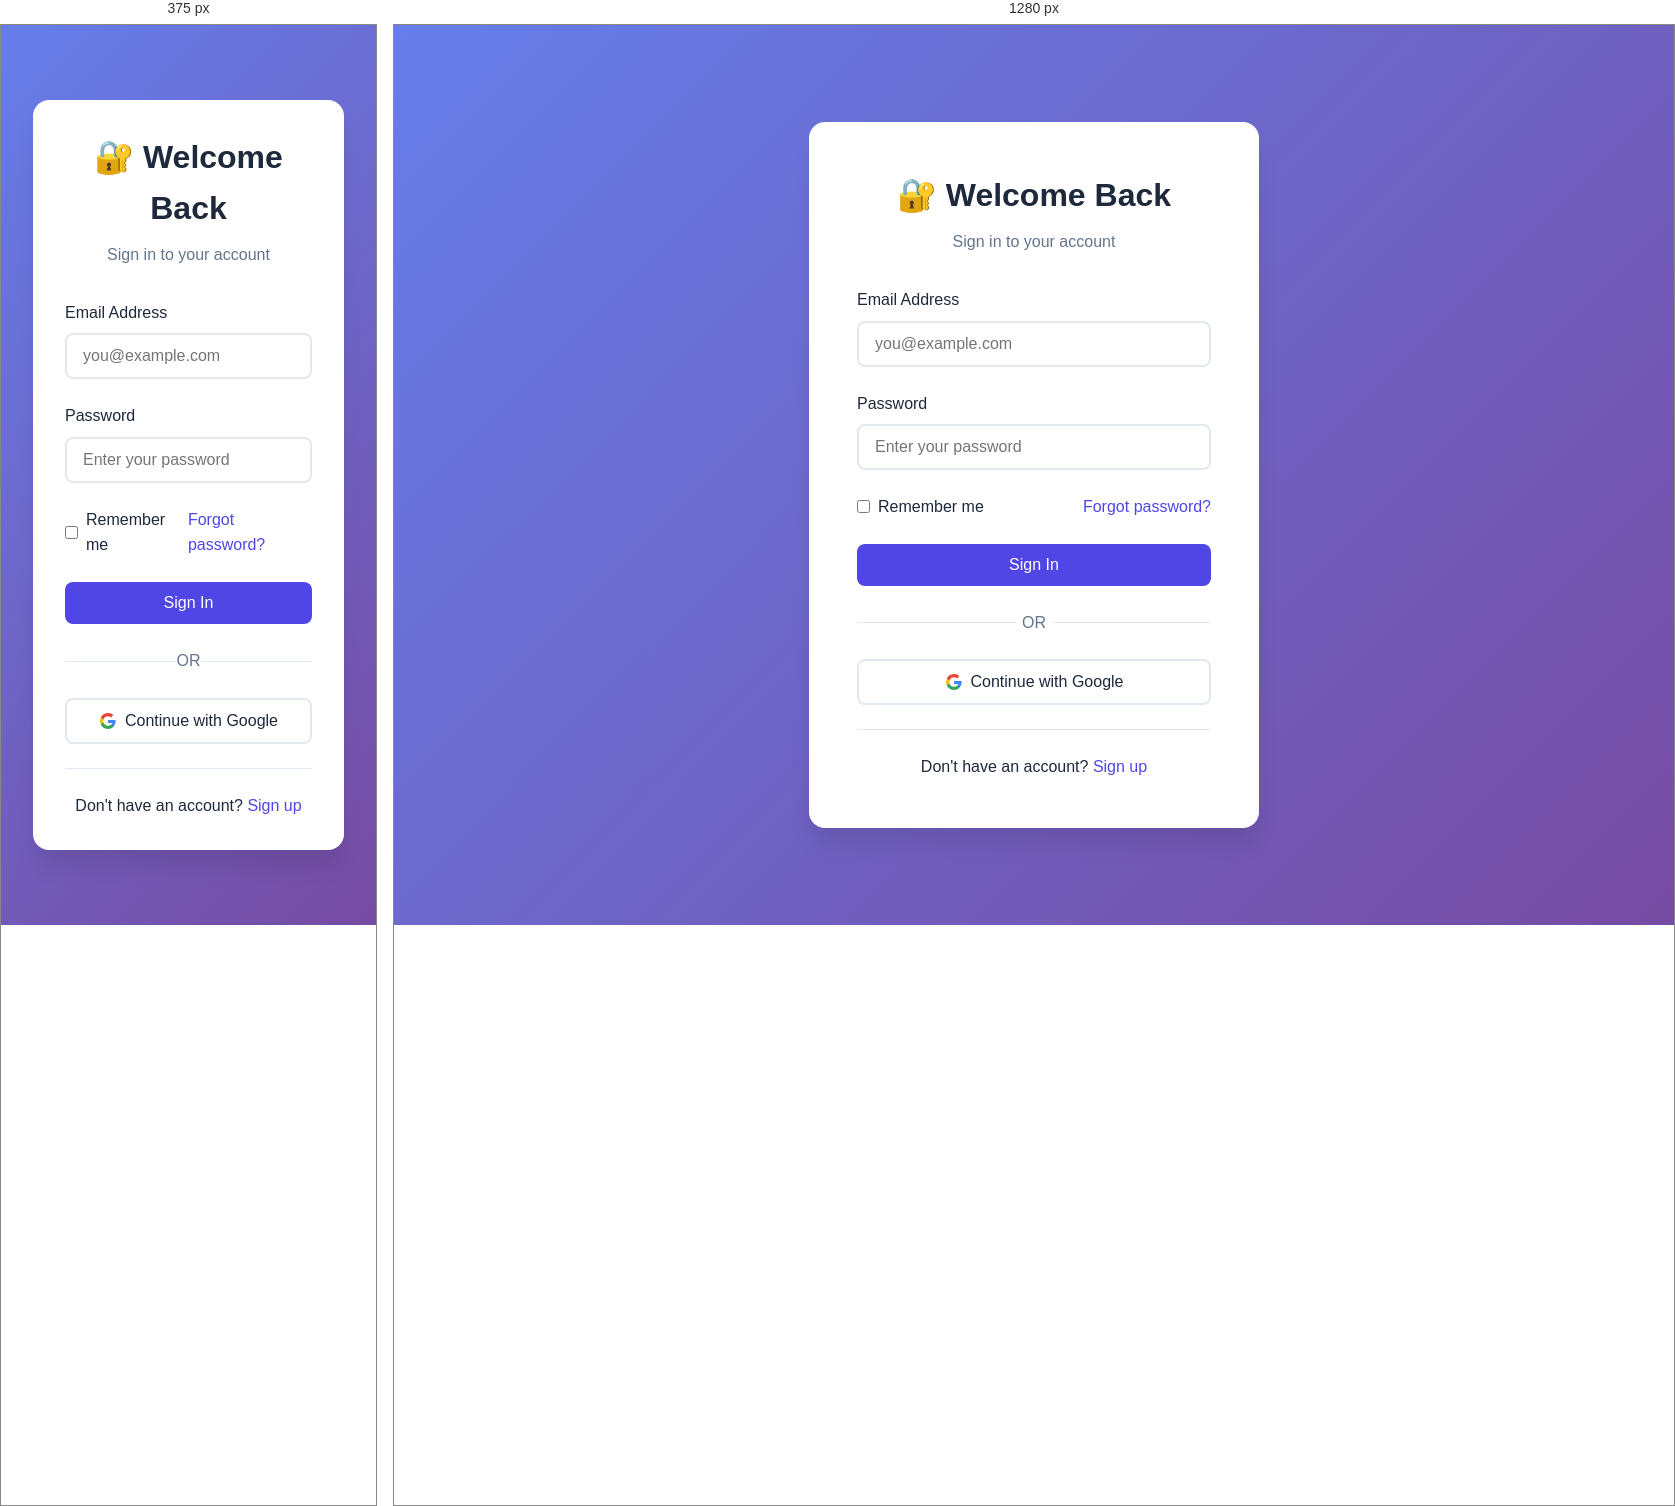
Rendered at 375 px and 1280 px, left to right.

<!-- file: login.html -->
<!DOCTYPE html>
<html lang="en">
<head>
    <meta charset="UTF-8">
    <meta name="viewport" content="width=device-width, initial-scale=1.0">
    <title>Login - Auth System</title>
    <link rel="stylesheet" href="/css/style.css">
</head>
<body>
    <div class="auth-container">
        <div class="auth-box">
            <div class="auth-header">
                <h1>🔐 Welcome Back</h1>
                <p>Sign in to your account</p>
            </div>

            <div id="alert" class="alert" style="display: none;"></div>

            <form id="loginForm" class="auth-form">
                <div class="form-group">
                    <label for="email">Email Address</label>
                    <input 
                        type="email" 
                        id="email" 
                        name="email" 
                        placeholder="you@example.com"
                        required
                    >
                </div>

                <div class="form-group">
                    <label for="password">Password</label>
                    <input 
                        type="password" 
                        id="password" 
                        name="password" 
                        placeholder="Enter your password"
                        required
                    >
                </div>

                <div class="form-options">
                    <label class="checkbox">
                        <input type="checkbox" name="remember">
                        <span>Remember me</span>
                    </label>
                    <a href="/forgot-password.html" class="link">Forgot password?</a>
                </div>

                <button type="submit" class="btn btn-primary btn-block" id="loginBtn">
                    Sign In
                </button>
            </form>

            <div class="divider">
                <span>OR</span>
            </div>

            <button class="btn btn-google btn-block" onclick="loginWithGoogle()">
                <svg width="18" height="18" viewBox="0 0 18 18">
                    <path fill="#4285F4" d="M16.51 8H8.98v3h4.3c-.18 1-.74 1.48-1.6 2.04v2.01h2.6a7.8 7.8 0 0 0 2.38-5.88c0-.57-.05-.66-.15-1.18z"/>
                    <path fill="#34A853" d="M8.98 17c2.16 0 3.97-.72 5.3-1.94l-2.6-2a4.8 4.8 0 0 1-7.18-2.54H1.83v2.07A8 8 0 0 0 8.98 17z"/>
                    <path fill="#FBBC05" d="M4.5 10.52a4.8 4.8 0 0 1 0-3.04V5.41H1.83a8 8 0 0 0 0 7.18l2.67-2.07z"/>
                    <path fill="#EA4335" d="M8.98 4.18c1.17 0 2.23.4 3.06 1.2l2.3-2.3A8 8 0 0 0 1.83 5.4L4.5 7.49a4.77 4.77 0 0 1 4.48-3.3z"/>
                </svg>
                Continue with Google
            </button>

            <div class="auth-footer">
                <p>Don't have an account? <a href="/register.html" class="link">Sign up</a></p>
            </div>
        </div>
    </div>

    <!-- External JavaScript -->
    <script src="/js/login.js"></script>
</body>
</html>

/* @media block from css/style.css */
@media (max-width: 768px) {
    .hero {
        grid-template-columns: 1fr;
        text-align: center;
    }

    .hero-content h1 {
        font-size: 2rem;
    }

    .hero-buttons {
        justify-content: center;
    }

    .placeholder-image {
        width: 200px;
        height: 200px;
        font-size: 5rem;
    }

    .navbar {
        flex-direction: column;
        gap: 1rem;
    }

    .auth-box {
        padding: 2rem;
    }

    .dashboard-nav {
        flex-direction: column;
        gap: 1rem;
    }
}